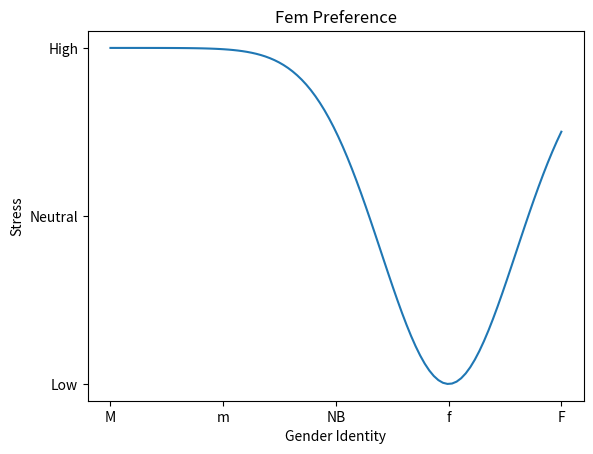
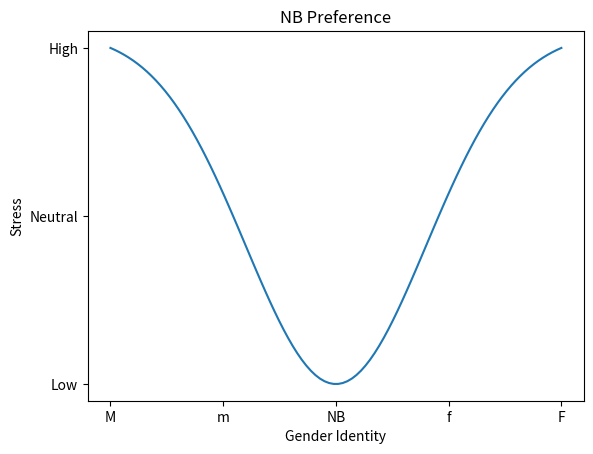
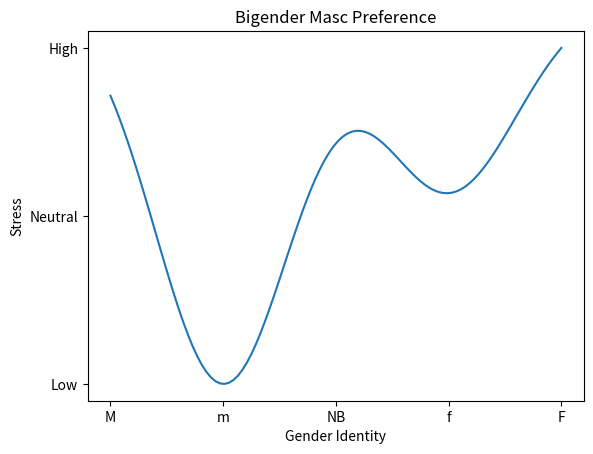
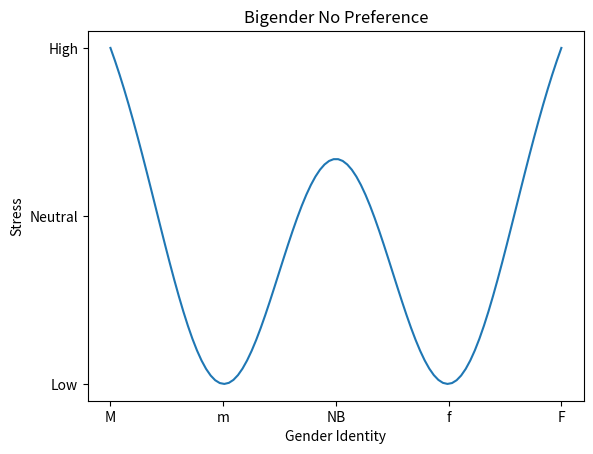
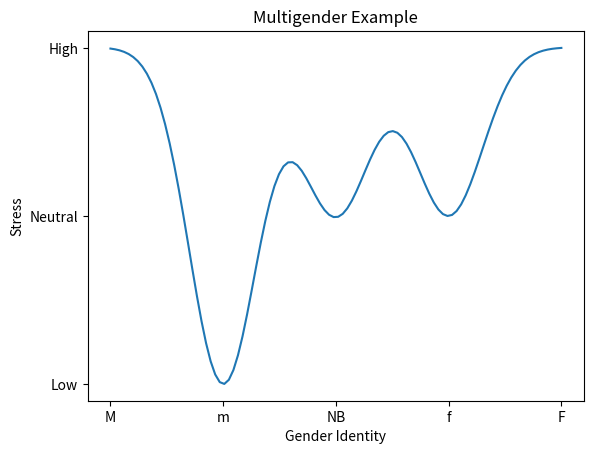
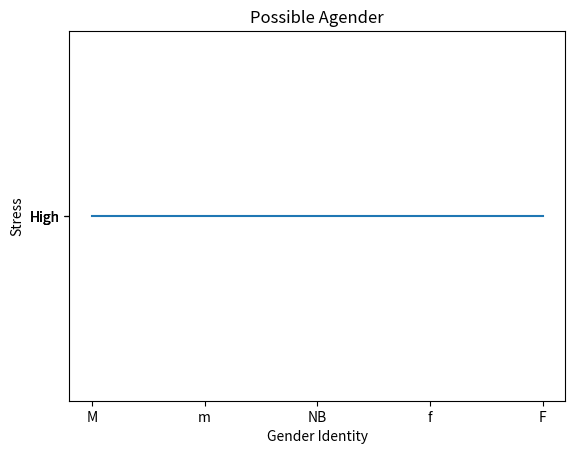
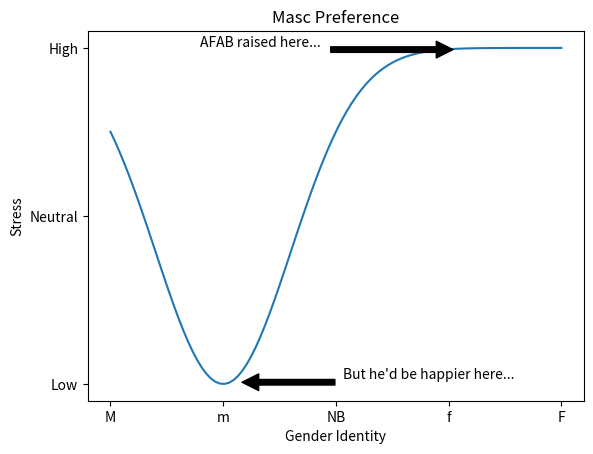
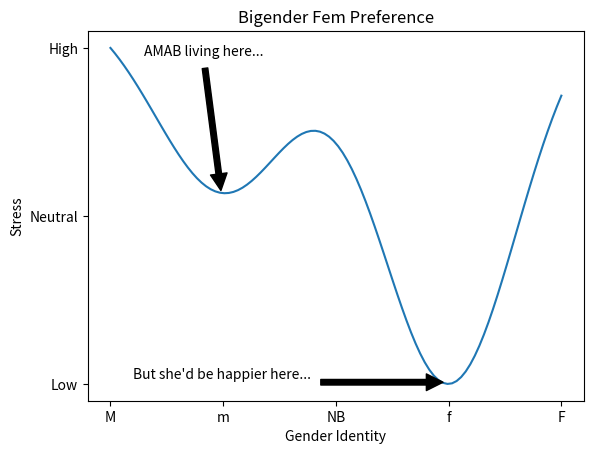

Here is the Python script that generated these plots, in order:
import numpy as np
import matplotlib.pyplot as plt
plt.ion()
import scipy.stats as ss

# use normal pdfs to make mixture with local mins
#x = np.linspace(0,1,100)
#y1 = ss.norm.pdf(x, 0.75, .15)
#y2 = ss.norm.pdf(x, 0.25, .15)
#y = 1.5*y1+y2
#plt.plot(x,-y)

def make_multi(mins, weights, x, sig=None):
    if sig is None:
        sig = .3 / 2**(len(mins)-1)
    y = np.zeros_like(x)
    for m,w in zip(mins,weights):
        y += w*ss.norm.pdf(x, m, sig)
    return y


## test triplot
#plt.plot(x, -make_multi([.25,.5,.75], [1,2,1], x))
## test quadplot, still works, but not as nice
#plt.plot(x, -make_multi([.2,.4,.6, .8], [1,2,1,2], x))

def make_plot(mins=None, weights=None, sig=None, n=100, x=None, y=None, title='Stress and the Gender Spectrum'):
    '''
    Make spectrum plot given points on [0,1] (mins) with given weights.

    Or if precomputed y vals (or even x vals), pass those in.

    Else compute x at n different points.  If you pass in x and y with different
    shape, you get what you deserve.
    '''
    # prep data
    if x is None:
        x = np.linspace(0,1,n)
    if y is None:
        y = -make_multi(mins, weights, x, sig=sig)
    fig = plt.figure()
    plt.plot(x,y)
    plt.ylabel('Stress')
    ym = np.min(y)
    yM = np.max(y)
    plt.yticks([ym, (yM-ym)/2 + ym, yM], ['Low', 'Neutral', 'High'])
    plt.xlabel('Gender Identity')
    plt.xticks(np.linspace(0,1,5), ['M','m', 'NB', 'f', 'F'])
    plt.title(title)
    return fig

fem = make_plot([.75], [1], sig=.15, title='Fem Preference')
fem.savefig('fem.png')
nb = make_plot([.5], [1], sig=.2, title='NB Preference')
nb.savefig('nb.png')

big_m = make_plot([.25,.75], [2,1], title='Bigender Masc Preference')
big_m.savefig('big_m.png')
big_mf = make_plot([.25,.75], [1,1], title='Bigender No Preference')
big_mf.savefig('big_mf.png')
tri_m = make_plot([.25,.5,.75], [2,1,1], title='Multigender Example')
tri_m.savefig('tri_m.png')

agen = make_plot([],[], title='Possible Agender')
agen.savefig('agen.png')

masc = make_plot([.25], [1], sig=.15, title='Masc Preference')
masc.savefig('masc.png')
# add some notes
masc.axes[0].annotate('AFAB raised here...',
            xy=(.75, .95), xycoords='axes fraction',
            xytext=(-100, 0), textcoords='offset points',
            arrowprops=dict(facecolor='black', shrink=0.05),
            horizontalalignment='right', verticalalignment='bottom')

masc.axes[0].annotate("But he'd be happier here...",
            xy=(.3, .05), xycoords='axes fraction',
            xytext=(200, 0), textcoords='offset points',
            arrowprops=dict(facecolor='black', shrink=0.05),
            horizontalalignment='right', verticalalignment='bottom')
masc.savefig('trans_masc.png')


big_f = make_plot([.25,.75], [1,2], title='Bigender Fem Preference')
big_f.savefig('big_f.png')
# add some notes
big_f.axes[0].annotate('AMAB living here...',
            xy=(.27, .55), xycoords='axes fraction',
            xytext=(30, 100), textcoords='offset points',
            arrowprops=dict(facecolor='black', shrink=0.05),
            horizontalalignment='right', verticalalignment='bottom')

big_f.axes[0].annotate("But she'd be happier here...",
            xy=(.73, .05), xycoords='axes fraction',
            xytext=(-100, 0), textcoords='offset points',
            arrowprops=dict(facecolor='black', shrink=0.05),
            horizontalalignment='right', verticalalignment='bottom')
big_f.savefig('trans_big_f.png')


